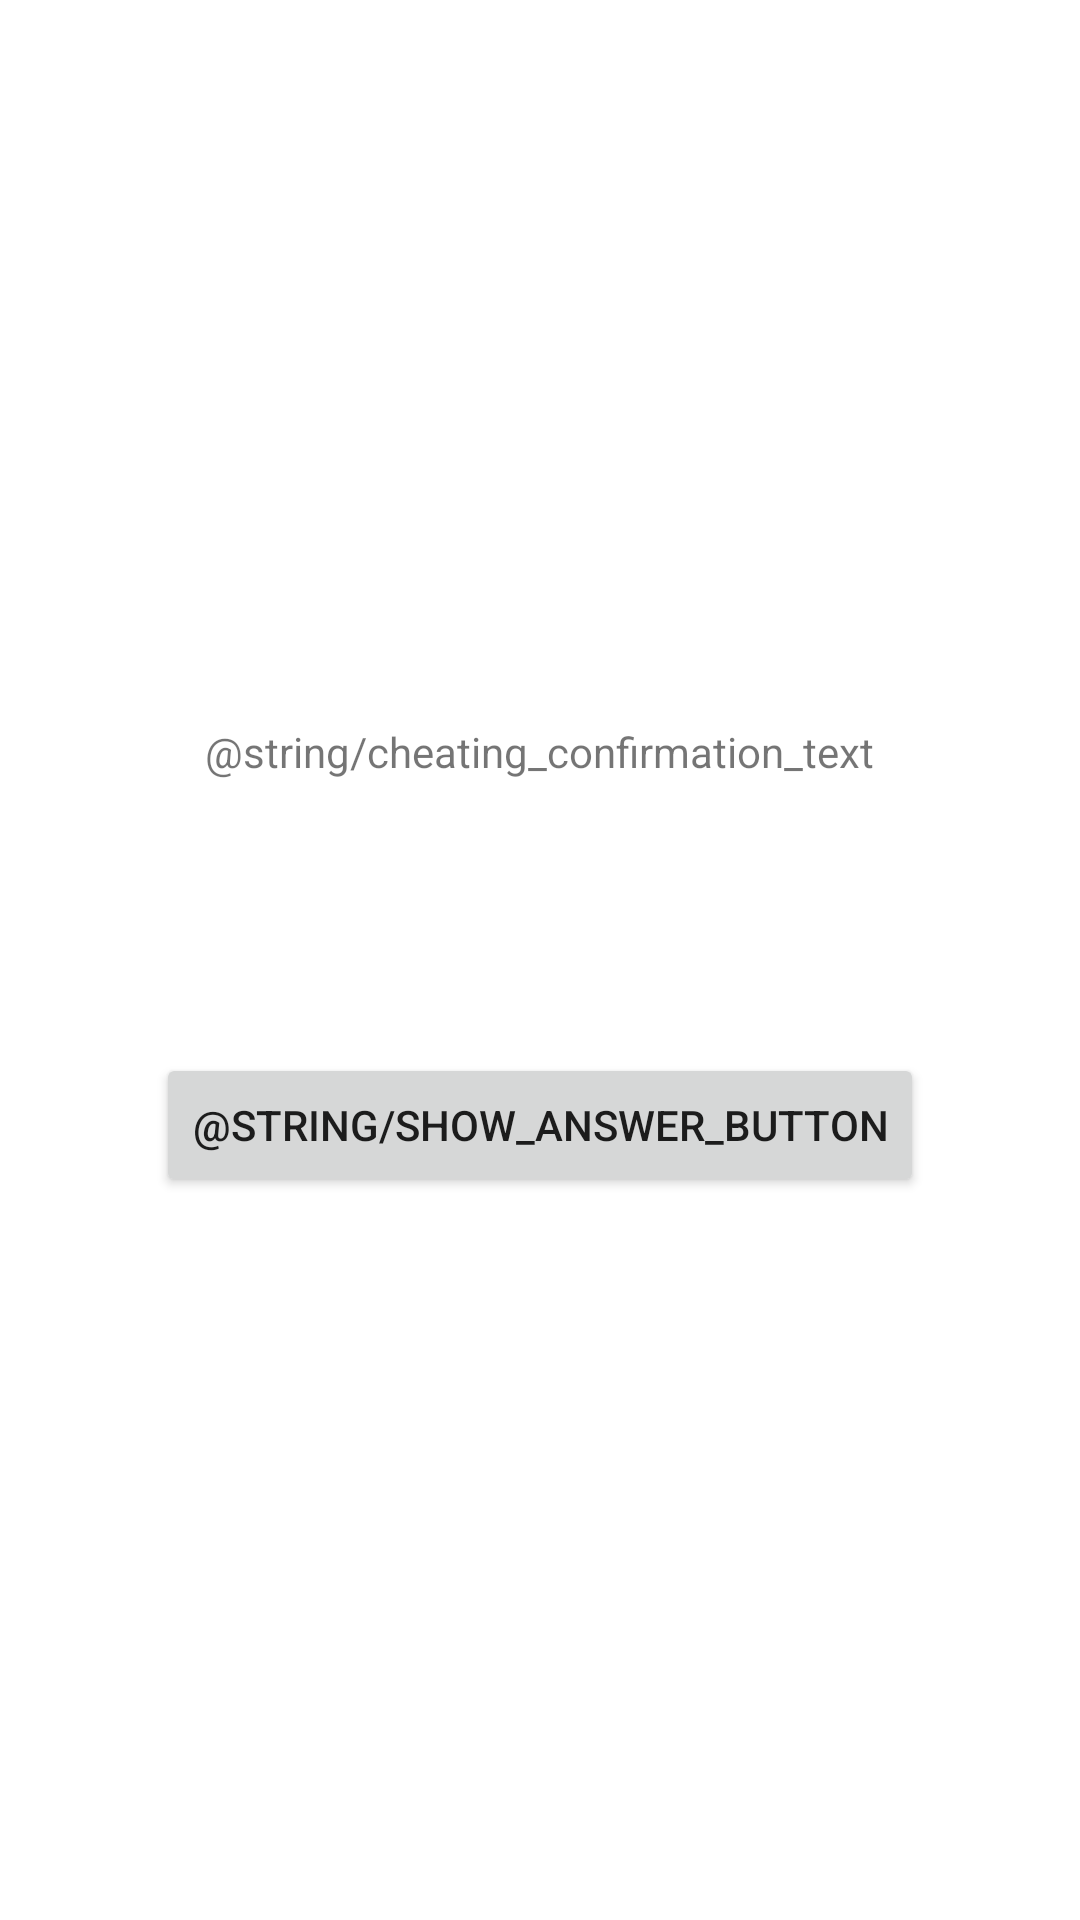

This screen was rendered from an Android layout file. Write that file and the resources it references.
<!-- AndroidManifest.xml: application theme Theme.HotTopicsQuiz -->
<!-- res/layout/activity_cheat.xml -->
<?xml version="1.0" encoding="utf-8"?>
<LinearLayout xmlns:android="http://schemas.android.com/apk/res/android"
    xmlns:app="http://schemas.android.com/apk/res-auto"
    xmlns:tools="http://schemas.android.com/tools"
    android:layout_width="match_parent"
    android:layout_height="match_parent"
    android:gravity="center"
    android:orientation="vertical"
    tools:context=".MainActivity">

    <TextView

        android:layout_width="wrap_content"
        android:layout_height="wrap_content"
        android:text="@string/cheating_confirmation_text"
        app:layout_constraintBottom_toBottomOf="parent"
        app:layout_constraintLeft_toLeftOf="parent"
        app:layout_constraintRight_toRightOf="parent"
        app:layout_constraintTop_toTopOf="parent"
        android:paddingBottom="24dp"/>
    <TextView
        android:id="@+id/show_answer_text"
        android:layout_width="wrap_content"
        android:layout_height="wrap_content"
        android:padding="24dp"
        tools:text = "Answer"/>
    <Button
        android:id="@+id/show_answer_button"
        android:layout_width="wrap_content"
        android:layout_height="wrap_content"
        android:text="@string/show_answer_button"/>

</LinearLayout>
<!-- resources referenced by this layout -->
<resources>
  <style name="Theme.HotTopicsQuiz" parent="Theme.MaterialComponents.DayNight.DarkActionBar">
          
          <item name="colorPrimary">@color/purple_500</item>
          <item name="colorPrimaryVariant">@color/purple_700</item>
          <item name="colorOnPrimary">@color/white</item>
          
          <item name="colorSecondary">@color/teal_200</item>
          <item name="colorSecondaryVariant">@color/teal_700</item>
          <item name="colorOnSecondary">@color/black</item>
          
          <item name="android:statusBarColor" tools:targetApi="l">?attr/colorPrimaryVariant</item>
          
      </style>
  <color name="purple_500">#FF6200EE</color>
  <color name="purple_700">#FF3700B3</color>
  <color name="white">#FFFFFFFF</color>
  <color name="teal_200">#FF03DAC5</color>
  <color name="teal_700">#FF018786</color>
  <color name="black">#FF000000</color>
</resources>
